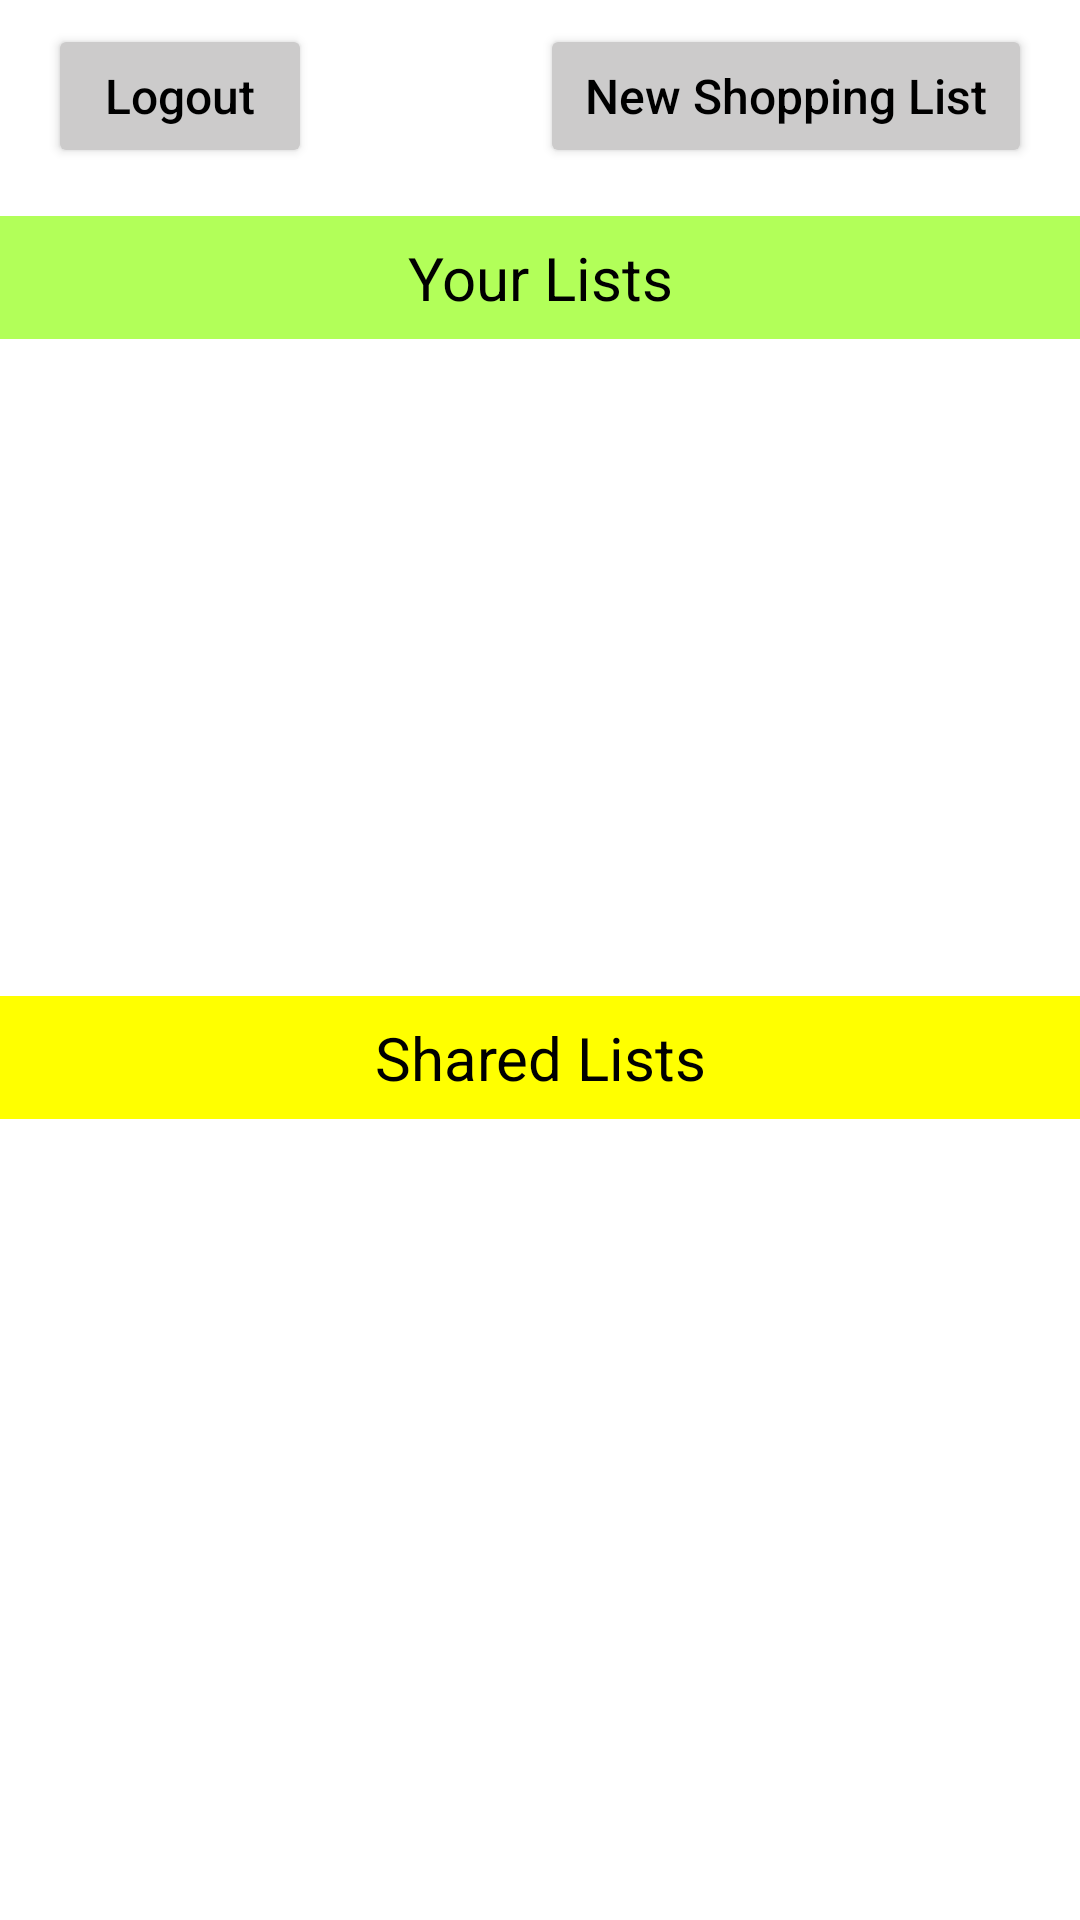

Here is an Android app screen rendered from its layout file. Give the layout XML and the strings, colors and styles it references.
<!-- AndroidManifest.xml: application theme Theme.Group8_HW07 -->
<!-- res/layout/fragment_shopping_lists.xml -->
<?xml version="1.0" encoding="utf-8"?>
<androidx.constraintlayout.widget.ConstraintLayout xmlns:android="http://schemas.android.com/apk/res/android"
    xmlns:app="http://schemas.android.com/apk/res-auto"
    xmlns:tools="http://schemas.android.com/tools"
    android:layout_width="match_parent"
    android:layout_height="match_parent"
    tools:context=".ShoppingListsFragment">

    <Button
        android:id="@+id/buttonLogout"
        android:layout_width="wrap_content"
        android:layout_height="wrap_content"
        android:layout_marginStart="16dp"
        android:layout_marginTop="8dp"
        android:backgroundTint="@color/light_grey"
        android:paddingLeft="15dp"
        android:paddingRight="15dp"
        android:text="@string/logout"
        android:textAllCaps="false"
        android:textColor="@color/black"
        android:textSize="16sp"
        app:layout_constraintStart_toStartOf="parent"
        app:layout_constraintTop_toTopOf="parent" />

    <Button
        android:id="@+id/buttonNewShoppingList"
        android:layout_width="wrap_content"
        android:layout_height="wrap_content"
        android:layout_marginTop="8dp"
        android:layout_marginEnd="16dp"
        android:backgroundTint="@color/light_grey"
        android:paddingLeft="15dp"
        android:paddingTop="5dp"
        android:paddingRight="15dp"
        android:paddingBottom="5dp"
        android:text="@string/new_list"
        android:textAllCaps="false"
        android:textColor="@color/black"
        android:textSize="16sp"
        app:layout_constraintEnd_toEndOf="parent"
        app:layout_constraintTop_toTopOf="parent" />

    <androidx.recyclerview.widget.RecyclerView
        android:id="@+id/recyclerViewSharedLists"
        android:layout_width="0dp"
        android:layout_height="0dp"
        android:layout_marginTop="8dp"
        android:layout_marginBottom="16dp"
        app:layout_constraintBottom_toBottomOf="parent"
        app:layout_constraintEnd_toEndOf="parent"
        app:layout_constraintHorizontal_bias="1.0"
        app:layout_constraintStart_toStartOf="parent"
        app:layout_constraintTop_toBottomOf="@+id/textView"
        app:layout_constraintVertical_bias="1.0" />

    <TextView
        android:id="@+id/textView"
        android:layout_width="0dp"
        android:layout_height="wrap_content"
        android:layout_marginTop="16dp"
        android:background="@color/yellow"
        android:textColor="@color/black"
        android:paddingTop="7dp"
        android:paddingBottom="7dp"
        android:text="@string/shared_lists"
        android:textAlignment="center"
        android:textSize="20sp"
        app:layout_constraintEnd_toEndOf="parent"
        app:layout_constraintStart_toStartOf="parent"
        app:layout_constraintTop_toBottomOf="@+id/recyclerViewUserLists" />

    <androidx.recyclerview.widget.RecyclerView
        android:id="@+id/recyclerViewUserLists"
        android:layout_width="0dp"
        android:layout_height="195dp"
        android:layout_marginTop="8dp"
        app:layout_constraintEnd_toEndOf="parent"
        app:layout_constraintStart_toStartOf="parent"
        app:layout_constraintTop_toBottomOf="@+id/textView2" />

    <TextView
        android:id="@+id/textView2"
        android:layout_width="0dp"
        android:layout_height="wrap_content"
        android:layout_marginTop="16dp"
        android:background="@color/green"
        android:paddingTop="7dp"
        android:paddingBottom="7dp"
        android:text="@string/your_lists"
        android:textAlignment="center"
        android:textColor="@color/black"
        android:textSize="20sp"
        app:layout_constraintEnd_toEndOf="parent"
        app:layout_constraintStart_toStartOf="parent"
        app:layout_constraintTop_toBottomOf="@+id/buttonNewShoppingList" />

</androidx.constraintlayout.widget.ConstraintLayout>
<!-- resources referenced by this layout -->
<resources>
  <color name="black">#FF000000</color>
  <color name="green">#B2FF59</color>
  <color name="light_grey">#CCCBCB</color>
  <color name="yellow">#FFFF00</color>
  <string name="logout">Logout</string>
  <string name="new_list">New Shopping List</string>
  <string name="shared_lists">Shared Lists</string>
  <string name="your_lists">Your Lists</string>
  <style name="Theme.Group8_HW07" parent="Theme.MaterialComponents.DayNight.DarkActionBar">
          
          <item name="colorPrimary">@color/purple_500</item>
          <item name="colorPrimaryVariant">@color/purple_700</item>
          <item name="colorOnPrimary">@color/white</item>
          
          <item name="colorSecondary">@color/teal_200</item>
          <item name="colorSecondaryVariant">@color/teal_700</item>
          <item name="colorOnSecondary">@color/black</item>
          
          <item name="android:statusBarColor" tools:targetApi="l">?attr/colorPrimaryVariant</item>
          
      </style>
  <color name="purple_500">#FF6200EE</color>
  <color name="purple_700">#FF3700B3</color>
  <color name="white">#FFFFFFFF</color>
  <color name="teal_200">#FF03DAC5</color>
  <color name="teal_700">#FF018786</color>
</resources>
